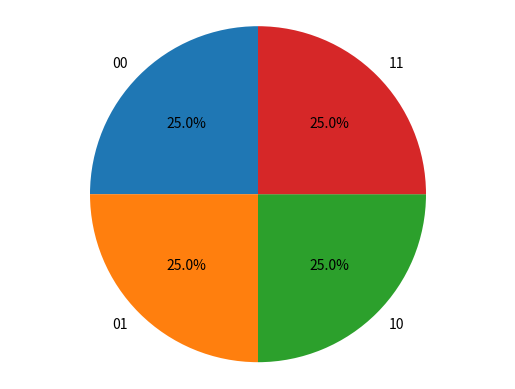

The matplotlib source for this figure:
from matplotlib import pyplot as plt

sizes = [25, 25, 25, 25]
labels = '00', '01', '10', '11'

plt.pie(sizes,
        labels=labels,
        autopct='%1.1f%%',
        startangle=90)
plt.axis('equal')

plt.show()
